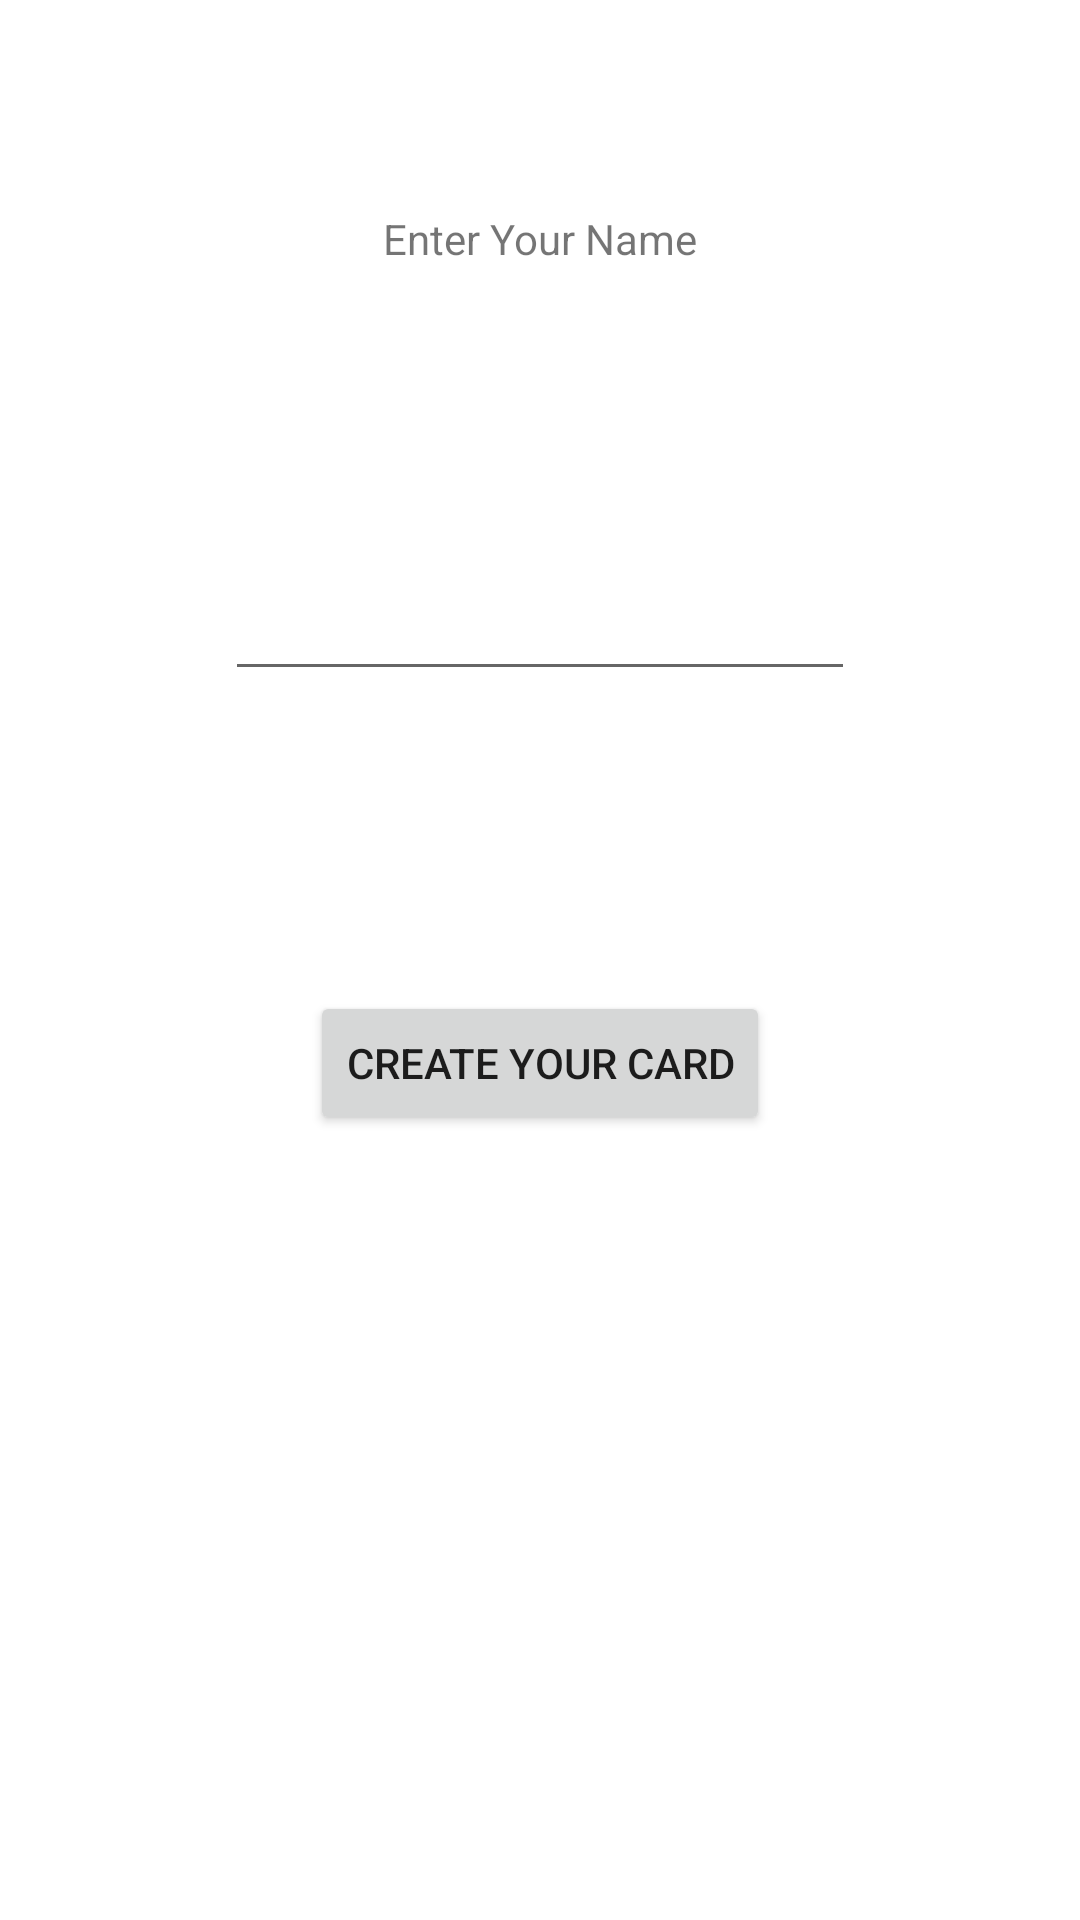

Layout XML and referenced resources for this Android screen:
<!-- AndroidManifest.xml: application theme Theme.Buttday -->
<!-- res/layout/activity_main.xml -->
<?xml version="1.0" encoding="utf-8"?>
<androidx.constraintlayout.widget.ConstraintLayout xmlns:android="http://schemas.android.com/apk/res/android"
    xmlns:app="http://schemas.android.com/apk/res-auto"
    xmlns:tools="http://schemas.android.com/tools"
    android:layout_width="match_parent"
    android:layout_height="match_parent"
    tools:context=".MainActivity">

    <TextView
        android:id="@+id/helperMessage"
        android:layout_width="wrap_content"
        android:layout_height="wrap_content"
        android:layout_marginTop="70dp"
        android:text="@string/enter_your_name"
        app:layout_constraintEnd_toEndOf="parent"
        app:layout_constraintStart_toStartOf="parent"
        app:layout_constraintTop_toTopOf="parent" />

    <EditText
        android:id="@+id/nameInput"
        android:layout_width="wrap_content"
        android:layout_height="wrap_content"
        android:layout_marginTop="100dp"
        android:ems="10"
        android:inputType="textPersonName"
        app:layout_constraintEnd_toEndOf="parent"
        app:layout_constraintStart_toStartOf="parent"
        app:layout_constraintTop_toBottomOf="@+id/helperMessage" />

    <Button
        android:id="@+id/button"
        android:layout_width="wrap_content"
        android:layout_height="wrap_content"
        android:layout_marginTop="100dp"
        android:text="@string/create_your_card"
        app:layout_constraintEnd_toEndOf="parent"
        android:onClick="CreateBirthdayCard"
        app:layout_constraintStart_toStartOf="parent"
        app:layout_constraintTop_toBottomOf="@+id/nameInput" />
</androidx.constraintlayout.widget.ConstraintLayout>
<!-- resources referenced by this layout -->
<resources>
  <string name="create_your_card">CREATE YOUR CARD</string>
  <string name="enter_your_name">Enter Your Name</string>
  <style name="Theme.Buttday" parent="Theme.MaterialComponents.DayNight.DarkActionBar">
          
          <item name="colorPrimary">@color/purple_500</item>
          <item name="colorPrimaryVariant">@color/purple_700</item>
          <item name="colorOnPrimary">@color/white</item>
          
          <item name="colorSecondary">@color/teal_200</item>
          <item name="colorSecondaryVariant">@color/teal_700</item>
          <item name="colorOnSecondary">@color/black</item>
          
          <item name="android:statusBarColor" tools:targetApi="l">?attr/colorPrimaryVariant</item>
          
      </style>
  <!-- not gathered from this repository: default colours our renderer supplied (Android Studio template values) -->
  <color name="purple_500">#FF6200EE</color>
  <color name="purple_700">#FF3700B3</color>
  <color name="teal_200">#FF03DAC5</color>
  <color name="teal_700">#FF018786</color>
  <color name="black">#FF000000</color>
  <color name="white">#FFFFFFFF</color>
</resources>
